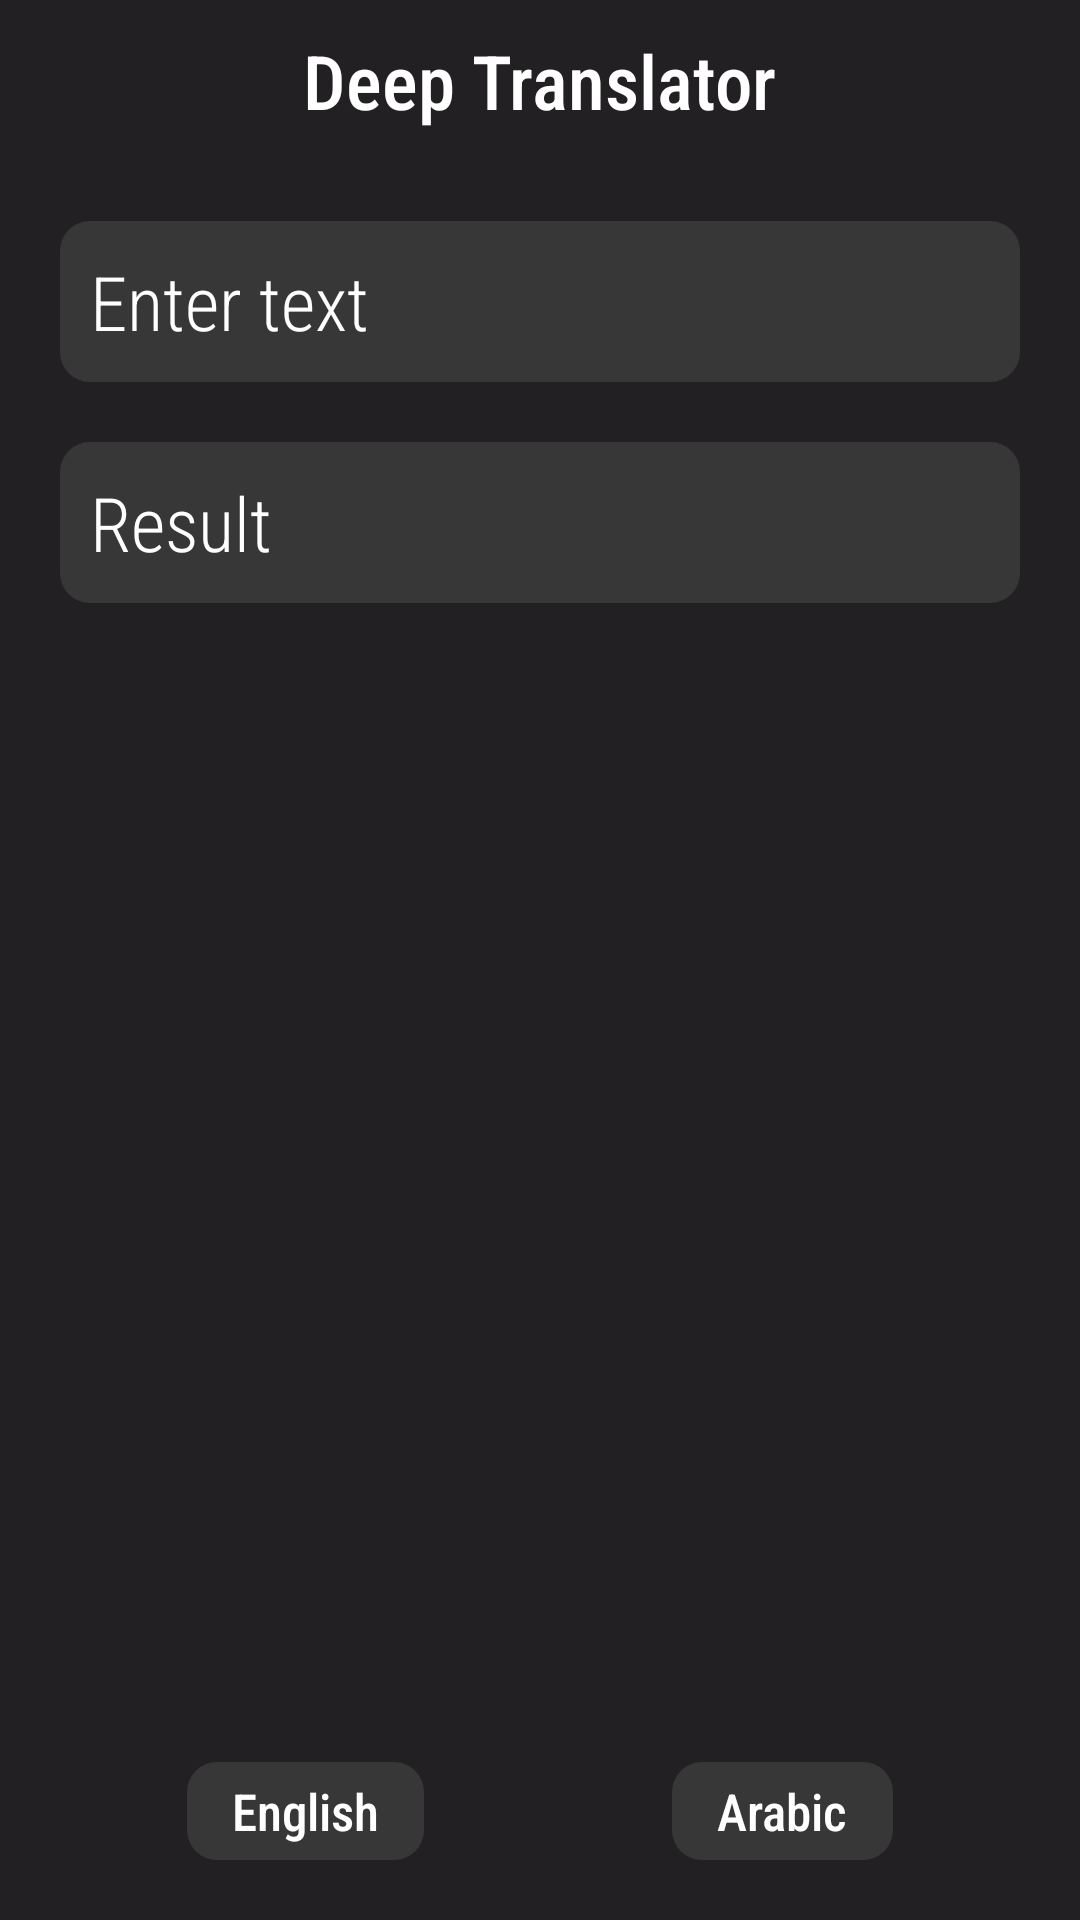

Write the Android layout XML for this screen, with the resource values it uses.
<!-- AndroidManifest.xml: application theme Theme.DeepTranslator -->
<!-- res/layout/activity_main.xml -->
<?xml version="1.0" encoding="utf-8"?>
<androidx.constraintlayout.widget.ConstraintLayout xmlns:android="http://schemas.android.com/apk/res/android"
    xmlns:app="http://schemas.android.com/apk/res-auto"
    xmlns:tools="http://schemas.android.com/tools"
    android:layout_width="match_parent"
    android:layout_height="match_parent"
    android:background="@color/colorCharacol"
    tools:context=".MainActivity">

    <androidx.constraintlayout.widget.ConstraintLayout
        android:layout_width="match_parent"
        android:layout_height="wrap_content"
        app:layout_constraintStart_toStartOf="parent"
        app:layout_constraintTop_toTopOf="parent"
        app:layout_constraintEnd_toEndOf="parent"
        android:id="@+id/const_text_title"
        >

        <TextView
            android:layout_width="wrap_content"
            android:layout_height="wrap_content"
            app:layout_constraintStart_toStartOf="parent"
            app:layout_constraintTop_toTopOf="parent"
            app:layout_constraintEnd_toEndOf="parent"
            app:layout_constraintBottom_toBottomOf="parent"
            android:text="Deep Translator"
            android:textColor="@color/white"
            android:fontFamily="sans-serif-condensed-medium"
            android:textSize="25sp"
            android:layout_margin="10sp"
            />

    </androidx.constraintlayout.widget.ConstraintLayout>


    <EditText
        android:id="@+id/add_text"
        android:layout_width="match_parent"
        android:layout_height="wrap_content"
        app:layout_constraintTop_toBottomOf="@id/const_text_title"
        android:layout_marginTop="20sp"
        app:layout_constraintEnd_toEndOf="parent"
        app:layout_constraintStart_toStartOf="parent"
        android:layout_marginEnd="20sp"
        android:layout_marginStart="20sp"
        android:inputType="textMultiLine"
        android:gravity="top|start"
        android:hint="Enter text"
        android:padding="10sp"
        android:textColor="@color/white"
        android:fontFamily="sans-serif-condensed-light"
        android:textColorHint="@color/white"
        android:textSize="25sp"
        android:background="@drawable/shape_edit_text"
        />

    <TextView
        android:id="@+id/text_output"
        android:layout_width="0sp"
        android:text="Result"
        android:background="@drawable/shape_edit_text"
        android:layout_marginEnd="20sp"
        android:layout_marginStart="20sp"
        android:padding="10sp"
        android:textColor="@color/white"
        android:fontFamily="sans-serif-condensed-light"
        android:textSize="25sp"
        android:layout_height="wrap_content"
        app:layout_constraintStart_toStartOf="parent"
        app:layout_constraintEnd_toEndOf="parent"
        app:layout_constraintTop_toBottomOf="@id/add_text"
        android:layout_marginTop="20sp"

        />


    <androidx.constraintlayout.widget.ConstraintLayout
        android:id="@+id/const_has_lang"
        android:layout_width="match_parent"
        android:layout_height="wrap_content"
        app:layout_constraintBottom_toBottomOf="parent"
        app:layout_constraintStart_toStartOf="parent"
        app:layout_constraintEnd_toEndOf="parent"
        >

        <TextView
            android:id="@+id/text_from"
            android:layout_width="wrap_content"
            android:layout_height="wrap_content"
            app:layout_constraintStart_toStartOf="parent"
            app:layout_constraintTop_toTopOf="parent"
            app:layout_constraintBottom_toBottomOf="parent"
            android:text="English"
            android:textSize="17sp"
            android:layout_margin="20sp"
            android:textColor="@color/white"
            android:paddingStart="15sp"
            android:paddingEnd="15sp"
            android:paddingTop="5sp"
            android:paddingBottom="5sp"
            android:background="@drawable/shape_edit_text"
            app:layout_constraintEnd_toStartOf="@id/text_to"
            android:fontFamily="sans-serif-condensed-medium"
            />

        <TextView
            android:id="@+id/text_to"
            android:layout_width="wrap_content"
            android:layout_height="wrap_content"
            app:layout_constraintTop_toTopOf="parent"
            app:layout_constraintEnd_toEndOf="parent"
            app:layout_constraintStart_toEndOf="@id/text_from"
            app:layout_constraintBottom_toBottomOf="parent"
            android:text="Arabic"
            android:layout_margin="20sp"
            android:background="@drawable/shape_edit_text"
            android:textSize="17sp"
            android:textColor="@color/white"
            android:fontFamily="sans-serif-condensed-medium"
            android:paddingStart="15sp"
            android:paddingEnd="15sp"
            android:paddingTop="5sp"
            android:paddingBottom="5sp"
            />

    </androidx.constraintlayout.widget.ConstraintLayout>

</androidx.constraintlayout.widget.ConstraintLayout>
<!-- resources referenced by this layout -->
<resources>
  <color name="colorCharacol">#232023</color>
  <color name="white">#FFFFFFFF</color>
  <!-- drawable shape_edit_text (drawable) -->
  <?xml version="1.0" encoding="utf-8"?>
  <selector xmlns:android="http://schemas.android.com/apk/res/android">
  
      <item>
          <shape>
              <solid android:color="@color/colorShadow"/>
              <corners android:radius="10sp"/>
          </shape>
      </item>
  </selector>
  <style name="Theme.DeepTranslator" parent="Theme.MaterialComponents.DayNight.NoActionBar">
          
          <item name="colorPrimary">@color/colorCharacol</item>
          <item name="colorPrimaryVariant">@color/colorCharacol</item>
          <item name="colorOnPrimary">@color/white</item>
          
          <item name="colorSecondary">@color/colorCharacol</item>
          <item name="colorSecondaryVariant">@color/colorCharacol</item>
          <item name="colorOnSecondary">@color/colorCharacol</item>
          
          <item name="android:statusBarColor" tools:targetApi="l">?attr/colorPrimaryVariant</item>
          
      </style>
  <color name="colorShadow">#373737</color>
</resources>
